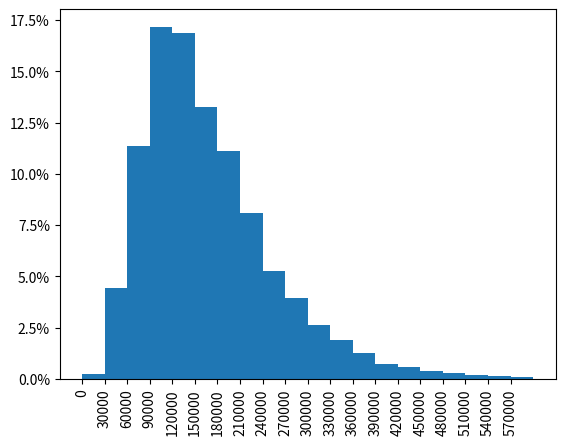

Source code (Python):
import random

import numpy as np
from matplotlib import pyplot as plt
from matplotlib.ticker import PercentFormatter

# 확률 설정
special_label_weapon_percentage = 0.025
special_label_cape_percentage = 0.03
special_label_shoes_percentage = 0.032
special_label_cloth_percentage = 0.032
special_label_head_percentage = 0.031

# 획득할 아이템 여부
want_special_label_weapon = True
want_special_label_cape = True
want_special_label_shoes = True
want_special_label_cloth = True
want_special_label_head = True

# 가격 설정
loyal_style_price = 2200

# 시뮬레이션 설정
simulating_count = 100000
do_print_log_each_simulation = False
total_spend_money_array = list(0 for i in range(0, simulating_count))

weapon_percentage_range = special_label_weapon_percentage
cape_percentage_range = weapon_percentage_range + special_label_cape_percentage
shoes_percentage_range = cape_percentage_range + special_label_shoes_percentage
cloth_percentage_range = shoes_percentage_range + special_label_cloth_percentage
head_percentage_range = cloth_percentage_range + special_label_head_percentage

for i in range(simulating_count):
    # 시뮬레이션 초기화
    total_spend_money = 0
    get_weapon = not want_special_label_weapon
    get_cape = not want_special_label_cape
    get_shoes = not want_special_label_shoes
    get_cloth = not want_special_label_cloth
    get_head = not want_special_label_head

    while not (get_weapon and get_cape and get_shoes and get_cloth and get_head):
        # 금액 지불
        total_spend_money += loyal_style_price

        # 뽑기 결과
        random_float = random.random()

        if random_float <= weapon_percentage_range:
            get_weapon = True
            if do_print_log_each_simulation:
                print("스라벨 무기 획득")

        elif random_float <= cape_percentage_range:
            get_cape = True
            if do_print_log_each_simulation:
                print("스라벨 망토 획득")

        elif random_float <= shoes_percentage_range:
            get_shoes = True
            if do_print_log_each_simulation:
                print("스라벨 신발 획득")

        elif random_float <= cloth_percentage_range:
            get_cloth = True
            if do_print_log_each_simulation:
                print("스라벨 한벌옷 획득")

        elif random_float <= head_percentage_range:
            get_head = True
            if do_print_log_each_simulation:
                print("스라벨 머리 획득")

        else:
            if do_print_log_each_simulation:
                print("잡 로얄 획득")

        if total_spend_money < 0:
            break
    if do_print_log_each_simulation:
        print(str(total_spend_money) + "원 소모")
    else:
        print("\r진행 중 " + str(int(i / simulating_count * 100)) + "%", end='')
    total_spend_money_array[i] = total_spend_money

print("\n평균 " + str(sum(total_spend_money_array) / len(total_spend_money_array)) + "원 소모 ")

total_spend_money_array.sort()

# 유의미한 최대 숫자
max_value = 600000#total_spend_money_array[simulating_count-1]
plt.hist(total_spend_money_array, bins=20, range=[0, max_value], \
         weights=np.ones(len(total_spend_money_array))/len(total_spend_money_array))
plt.gca().yaxis.set_major_formatter(PercentFormatter(1))
plt.xticks(np.arange(0, max_value, int(max_value / 20)), rotation=90)
plt.show()
